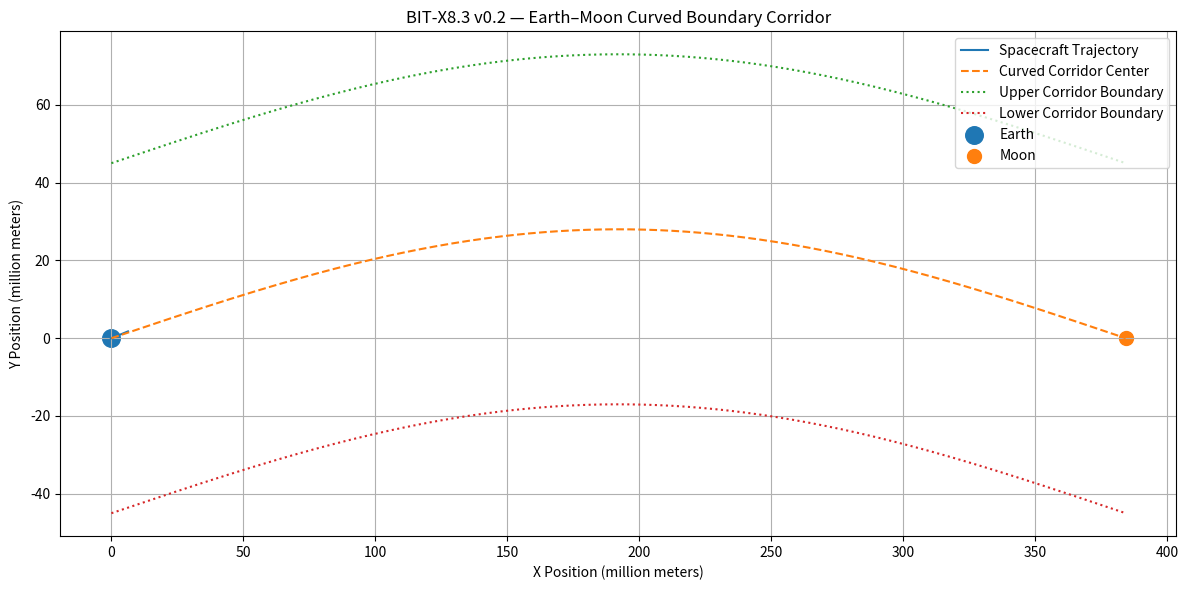
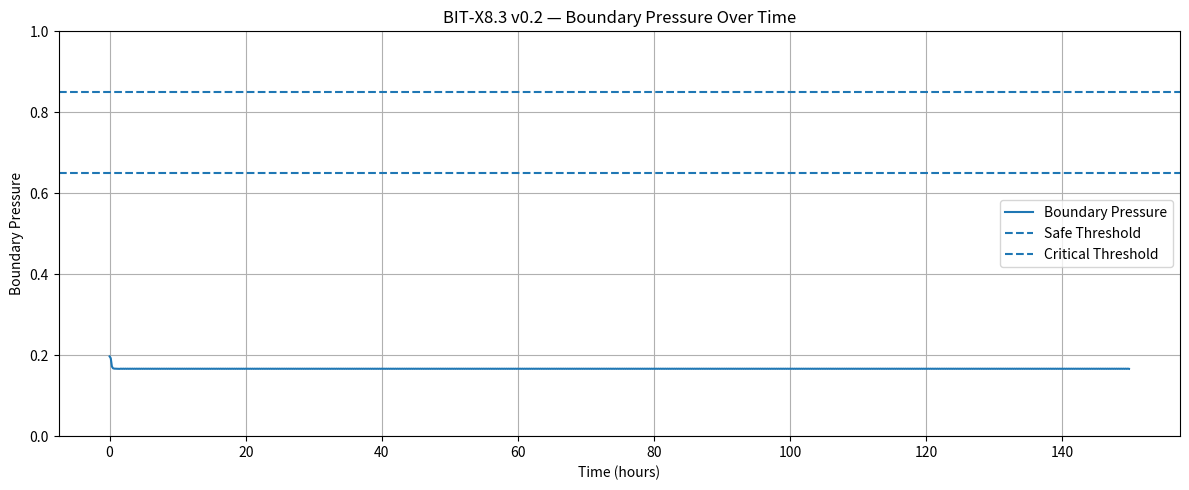

These figures' Python source, in order:
import numpy as np
import pandas as pd
import matplotlib.pyplot as plt


# ============================================================
# BIT-X8.3 v0.2
# Earth–Moon Curved Boundary Corridor Simulation
# Author: Bui Quang Trinh (Vietnam)
# Companions: OpenAI GPT & Google Gemini
# ============================================================


G = 6.67430e-11

M_earth = 5.972e24
M_moon = 7.342e22

distance_earth_moon = 384_400_000  # meters

earth_pos = np.array([0.0, 0.0])
moon_pos = np.array([distance_earth_moon, 0.0])


num_steps = 900
dt = 60 * 10  # 10 minutes per step

spacecraft_pos = np.array([7_000_000.0, 2_000_000.0])
spacecraft_vel = np.array([1050.0, 80.0])


corridor_width = 45_000_000
corridor_amplitude = 28_000_000

safe_pressure_threshold = 0.65
critical_pressure_threshold = 0.85

max_speed = 1250.0


def gravity_acceleration(pos, body_pos, body_mass):
    r_vec = body_pos - pos
    r = np.linalg.norm(r_vec)

    if r < 1:
        return np.array([0.0, 0.0])

    return G * body_mass * r_vec / (r ** 3)


def corridor_center_y(x):
    progress = np.clip(
        x / distance_earth_moon,
        0.0,
        1.0
    )

    return corridor_amplitude * np.sin(np.pi * progress)


def corridor_slope(x):
    progress = np.clip(
        x / distance_earth_moon,
        0.0,
        1.0
    )

    return (
        corridor_amplitude
        * np.pi
        / distance_earth_moon
        * np.cos(np.pi * progress)
    )


def boundary_pressure(pos, vel):
    x, y = pos

    center_y = corridor_center_y(x)

    y_error = abs(y - center_y)
    y_pressure = y_error / corridor_width

    slope = corridor_slope(x)
    tangent = np.array([1.0, slope])
    tangent = tangent / np.linalg.norm(tangent)

    normal = np.array([-tangent[1], tangent[0]])

    normal_velocity = abs(np.dot(vel, normal))
    velocity_pressure = normal_velocity / 1200.0

    dist_earth = np.linalg.norm(pos - earth_pos)
    dist_moon = np.linalg.norm(pos - moon_pos)

    balance_ratio = min(dist_earth, dist_moon) / max(dist_earth, dist_moon)
    balance_pressure = 1 - balance_ratio

    pressure = (
        0.50 * y_pressure
        + 0.35 * velocity_pressure
        + 0.15 * balance_pressure
    )

    return max(0.0, min(1.0, pressure))


def corridor_correction(pos, vel, pressure):
    x, y = pos
    center_y = corridor_center_y(x)

    y_error = y - center_y

    correction = np.array([0.0, 0.0])

    if pressure > safe_pressure_threshold:
        pull_strength = 0.0025 * pressure
        damping_strength = 0.0012

        correction[1] += -pull_strength * np.sign(y_error)
        correction[1] += -damping_strength * vel[1]

    return correction


def limit_speed(vel):
    speed = np.linalg.norm(vel)

    if speed > max_speed:
        return vel * (max_speed / speed)

    return vel


log = []

for step in range(num_steps):
    acc_earth = gravity_acceleration(
        spacecraft_pos,
        earth_pos,
        M_earth
    )

    acc_moon = gravity_acceleration(
        spacecraft_pos,
        moon_pos,
        M_moon
    )

    total_acc = acc_earth + acc_moon

    pressure = boundary_pressure(
        spacecraft_pos,
        spacecraft_vel
    )

    correction_acc = corridor_correction(
        spacecraft_pos,
        spacecraft_vel,
        pressure
    )

    total_acc += correction_acc

    spacecraft_vel = spacecraft_vel + total_acc * dt
    spacecraft_vel = limit_speed(spacecraft_vel)

    spacecraft_pos = spacecraft_pos + spacecraft_vel * dt

    distance_to_moon = np.linalg.norm(
        spacecraft_pos - moon_pos
    )

    distance_to_earth = np.linalg.norm(
        spacecraft_pos - earth_pos
    )

    center_y = corridor_center_y(spacecraft_pos[0])
    corridor_error = spacecraft_pos[1] - center_y

    if pressure < safe_pressure_threshold:
        status = "STABLE_CORRIDOR"
    elif pressure < critical_pressure_threshold:
        status = "BOUNDARY_WARNING"
    else:
        status = "CRITICAL_DRIFT"

    log.append({
        "step": step,
        "time_hours": step * dt / 3600,
        "x_m": spacecraft_pos[0],
        "y_m": spacecraft_pos[1],
        "corridor_center_y_m": center_y,
        "corridor_error_m": corridor_error,
        "vx_m_s": spacecraft_vel[0],
        "vy_m_s": spacecraft_vel[1],
        "speed_m_s": np.linalg.norm(spacecraft_vel),
        "distance_to_earth_m": distance_to_earth,
        "distance_to_moon_m": distance_to_moon,
        "boundary_pressure": pressure,
        "status": status
    })


df = pd.DataFrame(log)

csv_file = "bit_x8_3_v02_curved_corridor_log.csv"
df.to_csv(csv_file, index=False)


x_curve = np.linspace(
    0,
    distance_earth_moon,
    500
)

y_curve = np.array([
    corridor_center_y(x)
    for x in x_curve
])

upper_curve = y_curve + corridor_width
lower_curve = y_curve - corridor_width


plt.figure(figsize=(12, 6))

plt.plot(
    df["x_m"] / 1e6,
    df["y_m"] / 1e6,
    label="Spacecraft Trajectory"
)

plt.plot(
    x_curve / 1e6,
    y_curve / 1e6,
    linestyle="--",
    label="Curved Corridor Center"
)

plt.plot(
    x_curve / 1e6,
    upper_curve / 1e6,
    linestyle=":",
    label="Upper Corridor Boundary"
)

plt.plot(
    x_curve / 1e6,
    lower_curve / 1e6,
    linestyle=":",
    label="Lower Corridor Boundary"
)

plt.scatter(
    earth_pos[0] / 1e6,
    earth_pos[1] / 1e6,
    s=160,
    label="Earth"
)

plt.scatter(
    moon_pos[0] / 1e6,
    moon_pos[1] / 1e6,
    s=100,
    label="Moon"
)

plt.title("BIT-X8.3 v0.2 — Earth–Moon Curved Boundary Corridor")
plt.xlabel("X Position (million meters)")
plt.ylabel("Y Position (million meters)")
plt.legend()
plt.grid(True)
plt.tight_layout()

plot_file = "result_plot_x8_3_v02_curved_corridor.png"
plt.savefig(plot_file, dpi=300)
plt.show()


plt.figure(figsize=(12, 5))

plt.plot(
    df["time_hours"],
    df["boundary_pressure"],
    label="Boundary Pressure"
)

plt.axhline(
    y=safe_pressure_threshold,
    linestyle="--",
    label="Safe Threshold"
)

plt.axhline(
    y=critical_pressure_threshold,
    linestyle="--",
    label="Critical Threshold"
)

plt.title("BIT-X8.3 v0.2 — Boundary Pressure Over Time")
plt.xlabel("Time (hours)")
plt.ylabel("Boundary Pressure")
plt.ylim(0, 1)
plt.legend()
plt.grid(True)
plt.tight_layout()

pressure_plot_file = "result_pressure_x8_3_v02.png"
plt.savefig(pressure_plot_file, dpi=300)
plt.show()


print("BIT-X8.3 v0.2 Simulation Complete")
print(f"Saved CSV: {csv_file}")
print(f"Saved Trajectory Plot: {plot_file}")
print(f"Saved Pressure Plot: {pressure_plot_file}")

print("\nFinal Status:")
print(df.iloc[-1][[
    "time_hours",
    "x_m",
    "y_m",
    "corridor_error_m",
    "distance_to_moon_m",
    "boundary_pressure",
    "status"
]])

print("\nStatus Counts:")
print(df["status"].value_counts())

print("\nMinimum Distance to Moon (m):")
print(df["distance_to_moon_m"].min())
